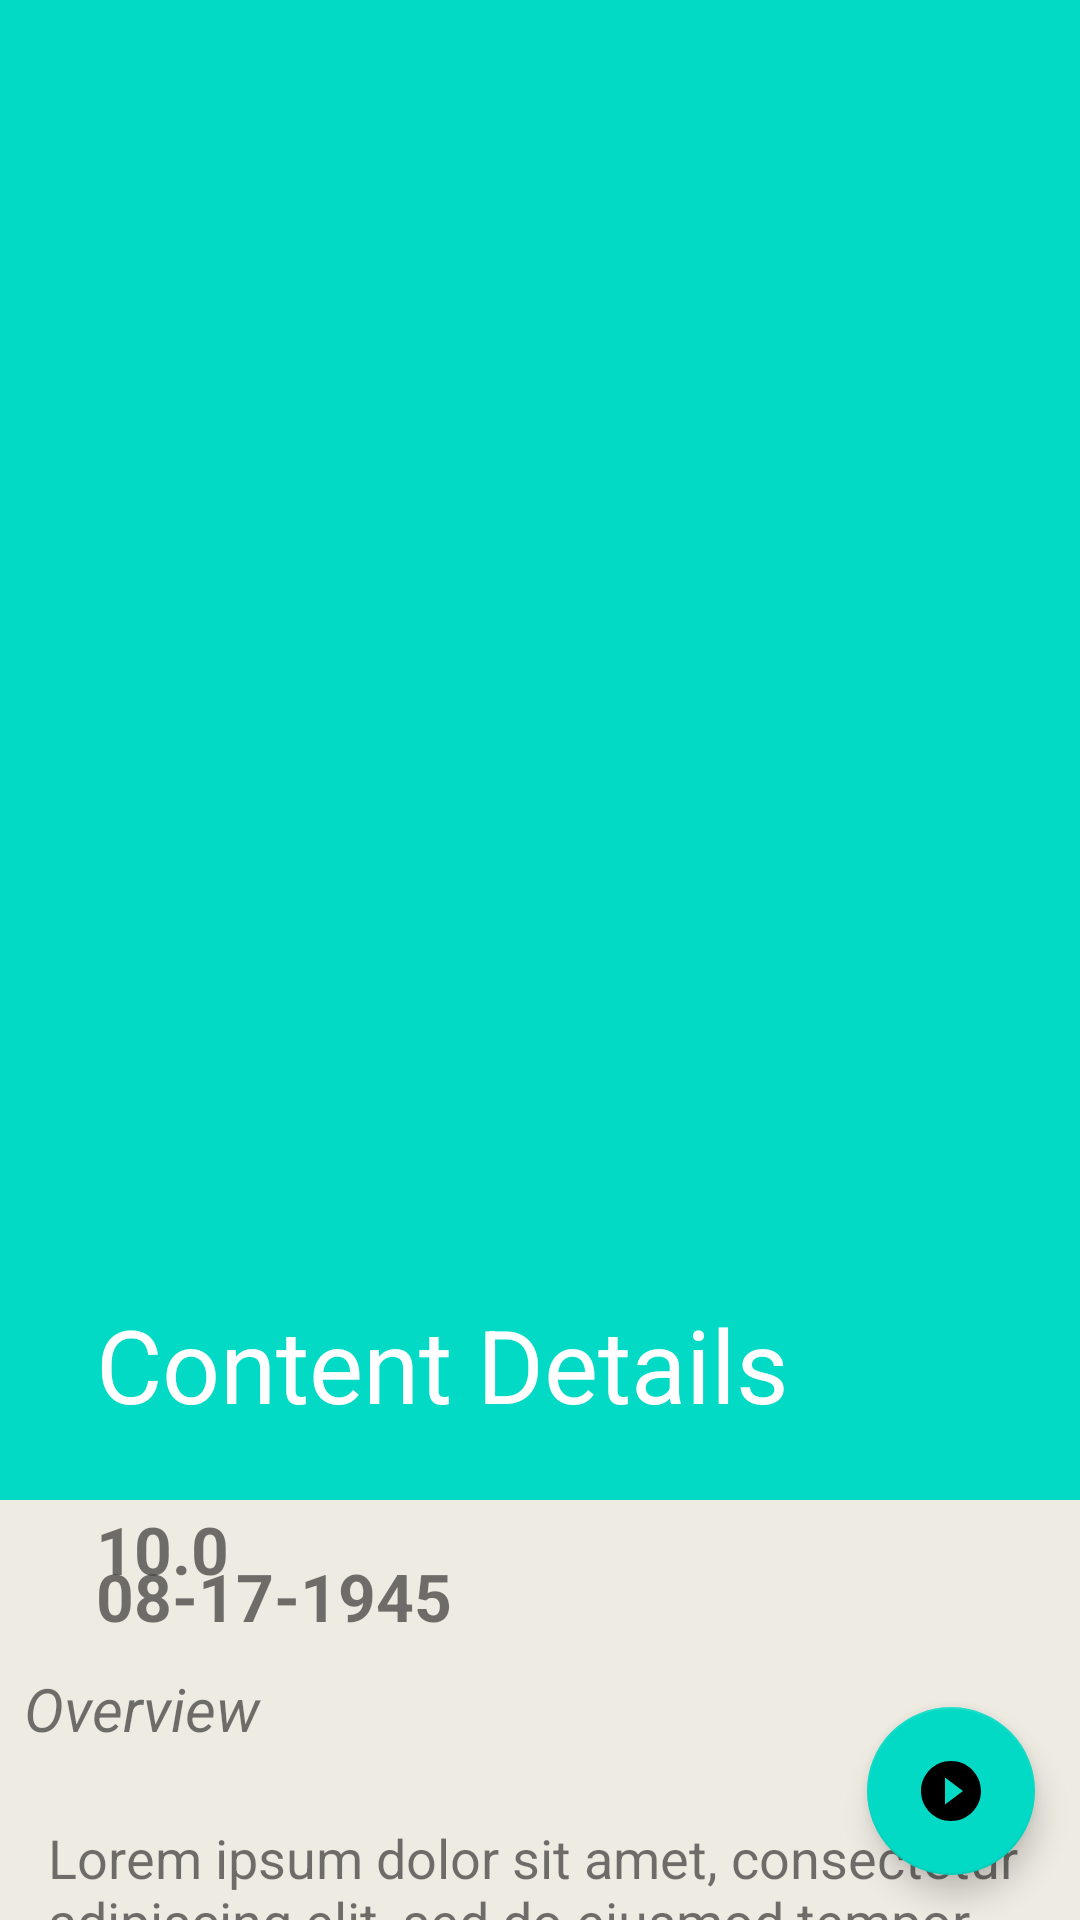

This screen was rendered from an Android layout file. Write that file and the resources it references.
<!-- AndroidManifest.xml: application theme Theme.Jetpack3 -->
<!-- res/layout/activity_detail.xml -->
<?xml version="1.0" encoding="utf-8"?>
<androidx.coordinatorlayout.widget.CoordinatorLayout xmlns:android="http://schemas.android.com/apk/res/android"
    xmlns:app="http://schemas.android.com/apk/res-auto"
    xmlns:tools="http://schemas.android.com/tools"
    android:layout_width="match_parent"
    android:layout_height="match_parent"
    tools:context=".ui.detail.DetailActivity">
    <com.google.android.material.appbar.AppBarLayout
        android:layout_width="match_parent"
        android:layout_height="wrap_content"
        android:theme="@style/AppTheme.AppBarOverlay">
        <com.google.android.material.appbar.CollapsingToolbarLayout
            android:layout_width="match_parent"
            android:layout_height="wrap_content"
            app:contentScrim="@android:color/transparent"
            app:expandedTitleTextAppearance="@android:color/transparent"
            app:layout_scrollFlags="scroll|exitUntilCollapsed">
            <ImageView
                android:layout_width="match_parent"
                android:layout_height="500dp"
                android:contentDescription="@string/detail_content_image"
                android:src="@color/teal_200"
                android:scaleType="fitXY"
                app:layout_collapseMode="parallax"
                android:id="@+id/detail_image"/>
            <androidx.appcompat.widget.Toolbar
                android:layout_width="match_parent"
                android:layout_height="?attr/actionBarSize"
                app:title="Content Details"
                android:id="@+id/content_detail_name"
                app:layout_collapseMode="pin"
                app:popupTheme="@style/AppTheme.PopupOverlay"/>
        </com.google.android.material.appbar.CollapsingToolbarLayout>
    </com.google.android.material.appbar.AppBarLayout>

    <androidx.core.widget.NestedScrollView
        android:layout_width="match_parent"
        android:layout_height="match_parent"
        android:clipToPadding="false"
        android:background="#eeebe3"
        android:padding="8dp"
        app:layout_behavior="@string/appbar_scrolling_view_behavior">

        <androidx.constraintlayout.widget.ConstraintLayout
            android:layout_width="match_parent"
            android:layout_height="match_parent">

            <ImageView
                android:id="@+id/rating_icon"
                android:layout_width="wrap_content"
                android:layout_height="wrap_content"
                android:padding="8dp"
                android:src="@drawable/star"
                app:layout_constraintStart_toStartOf="parent"
                app:layout_constraintTop_toTopOf="parent" />

            <TextView
                android:id="@+id/content_rating"
                android:layout_width="wrap_content"
                android:layout_height="wrap_content"
                android:paddingStart="8dp"
                android:text="@string/content_rating"
                android:textSize="22sp"
                android:textStyle="bold"
                app:layout_constraintBottom_toBottomOf="@+id/rating_icon"
                app:layout_constraintStart_toEndOf="@+id/rating_icon"
                app:layout_constraintTop_toTopOf="@+id/rating_icon"
                tools:ignore="RtlSymmetry" />

            <ImageView
                android:id="@+id/date_icon"
                android:layout_width="wrap_content"
                android:layout_height="wrap_content"
                android:padding="8dp"
                android:src="@drawable/date"
                app:layout_constraintStart_toStartOf="parent"
                app:layout_constraintTop_toBottomOf="@+id/rating_icon" />

            <TextView
                android:id="@+id/content_release_date"
                android:layout_width="wrap_content"
                android:layout_height="wrap_content"
                android:paddingStart="8dp"
                android:text="@string/release_date"
                android:textSize="22sp"
                android:textStyle="bold"
                app:layout_constraintBottom_toBottomOf="@+id/date_icon"
                app:layout_constraintStart_toEndOf="@+id/date_icon"
                app:layout_constraintTop_toTopOf="@+id/date_icon"
                tools:ignore="RtlSymmetry" />

            <TextView
                android:id="@+id/overview_bingo"
                android:layout_width="wrap_content"
                android:layout_height="wrap_content"
                android:layout_marginTop="16dp"
                android:text="@string/overview"
                android:textSize="20sp"
                android:textStyle="italic"
                app:layout_constraintStart_toStartOf="parent"
                app:layout_constraintTop_toBottomOf="@+id/date_icon" />

            <TextView
                android:id="@+id/content_overview"
                android:layout_width="match_parent"
                android:layout_height="wrap_content"
                android:layout_marginTop="16dp"
                android:padding="8dp"
                android:text="@string/lorem_ipsum"
                android:textAlignment="gravity"
                android:textSize="18sp"
                app:layout_constraintStart_toStartOf="@+id/overview_bingo"
                app:layout_constraintTop_toBottomOf="@+id/overview_bingo" />


        </androidx.constraintlayout.widget.ConstraintLayout>
    </androidx.core.widget.NestedScrollView>
    <com.google.android.material.floatingactionbutton.FloatingActionButton
        android:layout_width="match_parent"
        android:layout_height="wrap_content"
        android:background="@color/teal_700"
        android:id="@+id/play_button"
        android:contentDescription="@string/play_button"
        android:src="@drawable/play_button"
        android:layout_gravity="end|bottom"
        app:elevation="6dp"
        android:layout_margin="15dp"
        app:fabSize="normal"/>

</androidx.coordinatorlayout.widget.CoordinatorLayout>
<!-- resources referenced by this layout -->
<resources>
  <!-- drawable play_button (drawable) -->
  <vector android:height="24dp" android:tint="@color/teal_700"
      android:viewportHeight="24" android:viewportWidth="24"
      android:width="24dp" xmlns:android="http://schemas.android.com/apk/res/android">
      <path android:fillColor="@color/white" android:pathData="M12,2C6.48,2 2,6.48 2,12s4.48,10 10,10 10,-4.48 10,-10S17.52,2 12,2zM10,16.5v-9l6,4.5 -6,4.5z"/>
  </vector>
  <string name="content_rating">10.0</string>
  <string name="detail_content_image">content image</string>
  <string name="lorem_ipsum">Lorem ipsum dolor sit amet, consectetur adipiscing elit, sed do eiusmod tempor incididunt ut labore et dolore magna aliqua. Ut enim ad minim veniam, quis nostrud exercitation ullamco laboris nisi ut aliquip ex ea commodo consequat. Duis aute irure dolor in reprehenderit in voluptate velit esse cillum dolore eu fugiat nulla pariatur. Excepteur sint occaecat cupidatat non proident, sunt in culpa qui officia deserunt mollit anim id est laborum</string>
  <string name="overview">Overview</string>
  <string name="play_button">play</string>
  <string name="release_date">08-17-1945</string>
  <style name="AppTheme.AppBarOverlay" parent="ThemeOverlay.AppCompat.Dark.ActionBar" />
  <style name="AppTheme.PopupOverlay" parent="ThemeOverlay.AppCompat.Light" />
  <style name="Theme.Jetpack3" parent="Theme.MaterialComponents.DayNight.DarkActionBar">
          
          <item name="colorPrimary">@color/teal_700</item>
          <item name="colorPrimaryVariant">@color/teal_200</item>
          <item name="colorOnPrimary">@color/white</item>
          
          <item name="colorSecondary">@color/teal_200</item>
          <item name="colorSecondaryVariant">@color/teal_700</item>
          <item name="colorOnSecondary">@color/black</item>
          
          <item name="android:statusBarColor" tools:targetApi="l">?attr/colorPrimaryVariant</item>
          
      </style>
  <!-- not gathered from this repository: default colours our renderer supplied (Android Studio template values) -->
  <color name="teal_200">#FF03DAC5</color>
  <color name="teal_700">#FF018786</color>
  <color name="black">#FF000000</color>
  <color name="white">#FFFFFFFF</color>
</resources>
